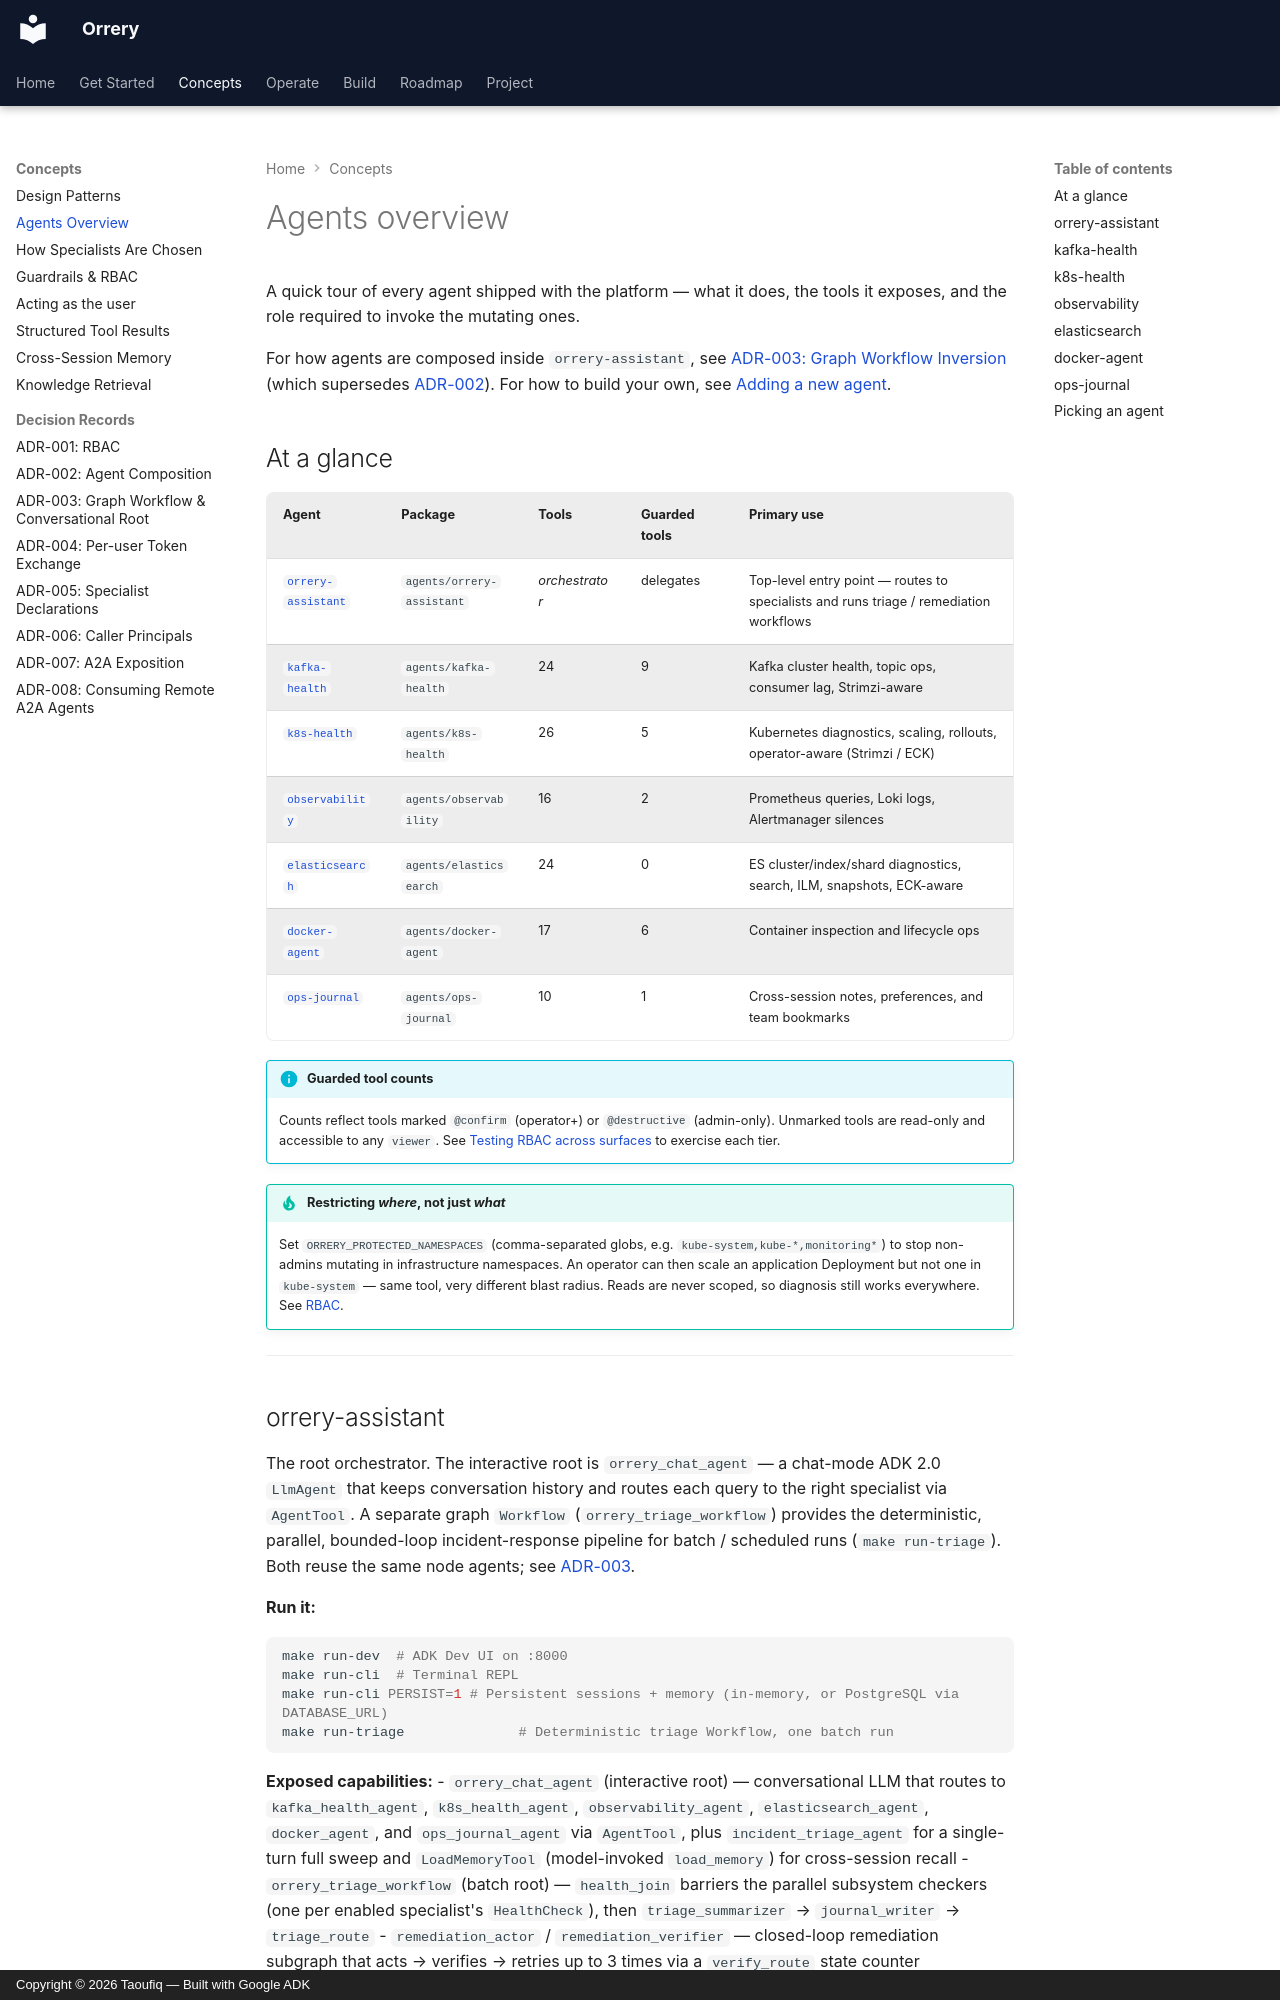

repository: BAHALLA/orrery · page: agents-overview/index.html · generator: mkdocs · copyright: Copyright © 2026 Taoufiq — Built with Google ADK

# Agents overview

A quick tour of every agent shipped with the platform — what it does, the tools it exposes, and the role required to invoke the mutating ones.

For how agents are composed inside `orrery-assistant`, see [ADR-003: Graph Workflow Inversion](adr/003-graph-workflow-inversion.md) (which supersedes [ADR-002](adr/002-agent-tool-vs-sub-agents.md)). For how to build your own, see [Adding a new agent](adding-an-agent.md).

## At a glance

| Agent | Package | Tools | Guarded tools | Primary use |
|-------|---------|-------|---------------|-------------|
| [`orrery-assistant`](#orrery-assistant) | `agents/orrery-assistant` | *orchestrator* | delegates | Top-level entry point — routes to specialists and runs triage / remediation workflows |
| [`kafka-health`](#kafka-health) | `agents/kafka-health` | 24 | 9 | Kafka cluster health, topic ops, consumer lag, Strimzi-aware |
| [`k8s-health`](#k8s-health) | `agents/k8s-health` | 26 | 5 | Kubernetes diagnostics, scaling, rollouts, operator-aware (Strimzi / ECK) |
| [`observability`](#observability) | `agents/observability` | 16 | 2 | Prometheus queries, Loki logs, Alertmanager silences |
| [`elasticsearch`](#elasticsearch) | `agents/elasticsearch` | 24 | 0 | ES cluster/index/shard diagnostics, search, ILM, snapshots, ECK-aware |
| [`docker-agent`](#docker-agent) | `agents/docker-agent` | 17 | 6 | Container inspection and lifecycle ops |
| [`ops-journal`](#ops-journal) | `agents/ops-journal` | 10 | 1 | Cross-session notes, preferences, and team bookmarks |

!!! info "Guarded tool counts"
    Counts reflect tools marked `@confirm` (operator+) or `@destructive` (admin-only). Unmarked tools are read-only and accessible to any `viewer`. See [Testing RBAC across surfaces](rbac-testing.md) to exercise each tier.

!!! tip "Restricting *where*, not just *what*"
    Set `ORRERY_PROTECTED_NAMESPACES` (comma-separated globs, e.g. `kube-system,kube-*,monitoring*`) to stop non-admins mutating in infrastructure namespaces. An operator can then scale an application Deployment but not one in `kube-system` — same tool, very different blast radius. Reads are never scoped, so diagnosis still works everywhere. See [RBAC](adr/001-rbac.md).

---
